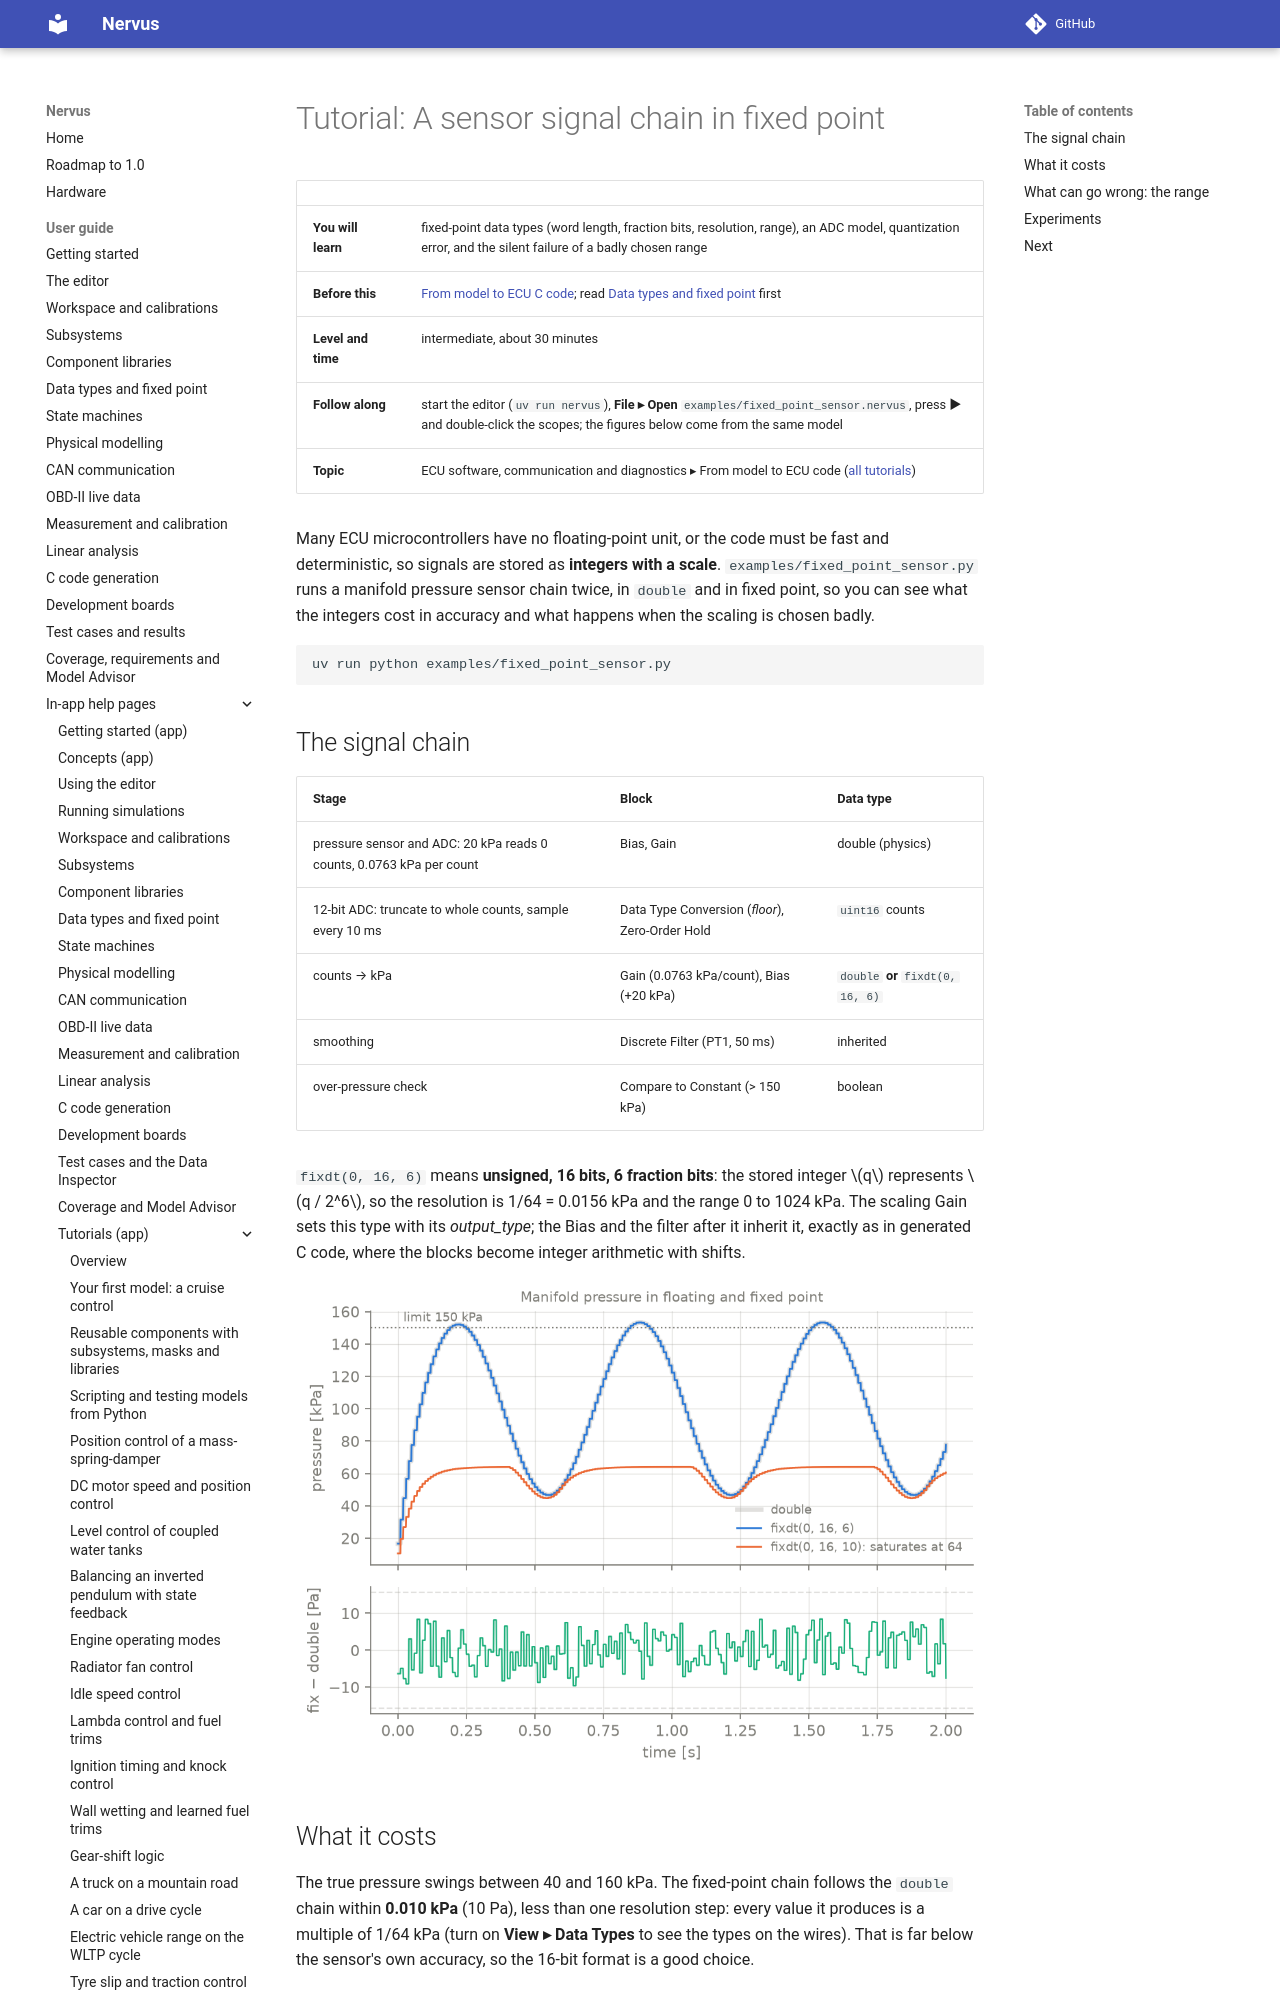

repository: niklasnordin/nervus · page: dev/app-help/tutorial_fixed_point/index.html · generator: mkdocs

# Tutorial: A sensor signal chain in fixed point

| | |
|---|---|
| **You will learn** | fixed-point data types (word length, fraction bits, resolution, range), an ADC model, quantization error, and the silent failure of a badly chosen range |
| **Before this** | [From model to ECU C code](tutorial_model_to_code.md); read [Data types and fixed point](datatypes.md) first |
| **Level and time** | intermediate, about 30 minutes |
| **Follow along** | start the editor (`uv run nervus`), **File ▸ Open** `examples/fixed_point_sensor.nervus`, press **▶** and double-click the scopes; the figures below come from the same model |
| **Topic** | ECU software, communication and diagnostics ▸ From model to ECU code ([all tutorials](tutorials.md)) |

Many ECU microcontrollers have no floating-point unit, or the code must be fast and deterministic, so signals are
stored as **integers with a scale**. `examples/fixed_point_sensor.py` runs a manifold pressure sensor chain
twice, in `double` and in fixed point, so you can see what the integers cost in accuracy and what happens when
the scaling is chosen badly.

```bash
uv run python examples/fixed_point_sensor.py
```
